2-way image classification set "horse-or-human" from GitHub (Pandyapriyanka-git/CNN); label vocabulary: horses, humans.

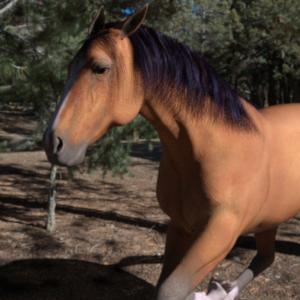
Label: horses

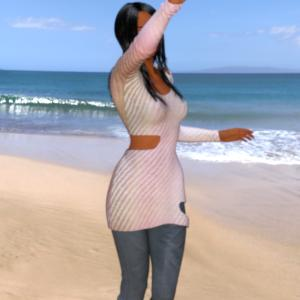
Label: humans

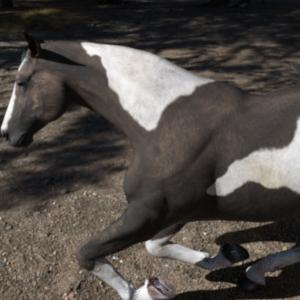
Label: horses

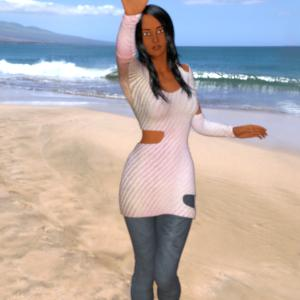
Label: humans

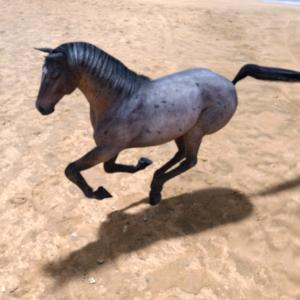
Label: horses

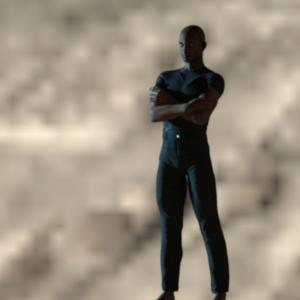
Label: humans
